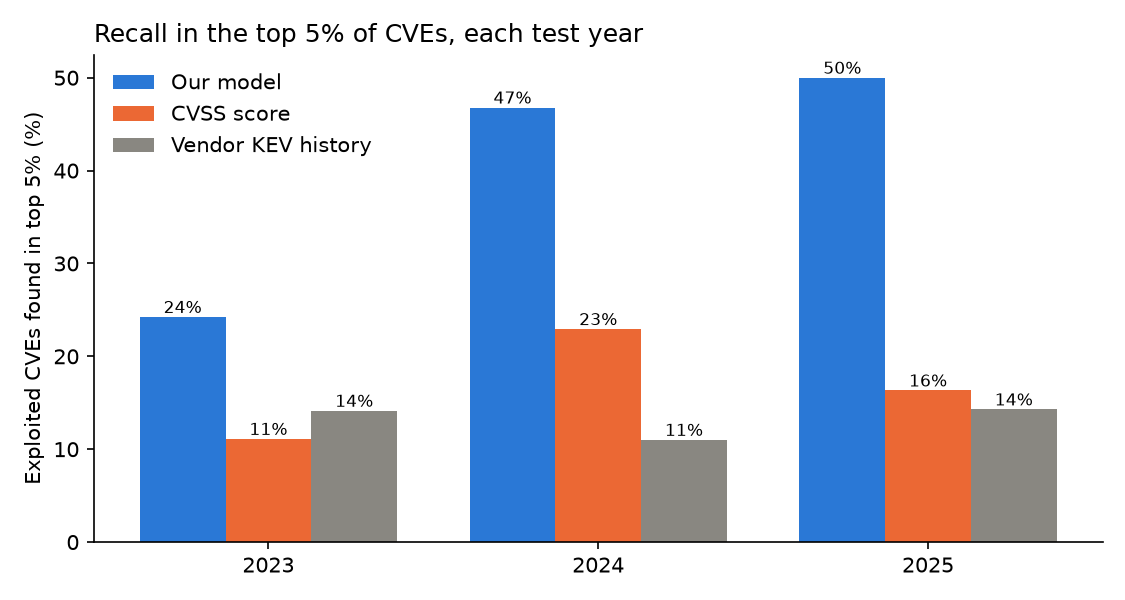

Source data for this figure (header and first rows):
test_year, method, data, pr_auc, roc_auc, recall_top_1pct, recall_top_5pct
2023, Our model, All test CVEs, 0.01462, 0.8014, 0.06061, 0.2424
2023, CVSS score, All test CVEs, 0.006354, 0.6751, 0.0101, 0.1111
2023, Vendor KEV history, All test CVEs, 0.007297, 0.7107, 0.0101, 0.1414
2023, Our model, CVEs with EPSS, 0.01462, 0.8014, 0.06061, 0.2424
2023, CVSS score, CVEs with EPSS, 0.006354, 0.6751, 0.0202, 0.1212
2023, EPSS, CVEs with EPSS, 0.03476, 0.674, 0.07071, 0.1313
2024, Our model, All test CVEs, 0.04859, 0.8699, 0.1927, 0.4679
2024, CVSS score, All test CVEs, 0.01114, 0.7744, 0.06422, 0.2294
2024, Vendor KEV history, All test CVEs, 0.005907, 0.6626, 0.009174, 0.1101
2024, Our model, CVEs with EPSS, 0.0487, 0.8694, 0.1927, 0.4679
2024, CVSS score, CVEs with EPSS, 0.01145, 0.7757, 0.05505, 0.1835
2024, EPSS, CVEs with EPSS, 0.1278, 0.6304, 0.2294, 0.3394
2025, Our model, All test CVEs, 0.1128, 0.867, 0.2857, 0.5
2025, CVSS score, All test CVEs, 0.04442, 0.7336, 0.1224, 0.1633
2025, Vendor KEV history, All test CVEs, 0.007985, 0.6169, 0.0102, 0.1429
2025, Our model, CVEs with EPSS, 0.1128, 0.8669, 0.2857, 0.5
2025, CVSS score, CVEs with EPSS, 0.04442, 0.7336, 0.1224, 0.1633
2025, EPSS, CVEs with EPSS, 0.09533, 0.7748, 0.1939, 0.398
